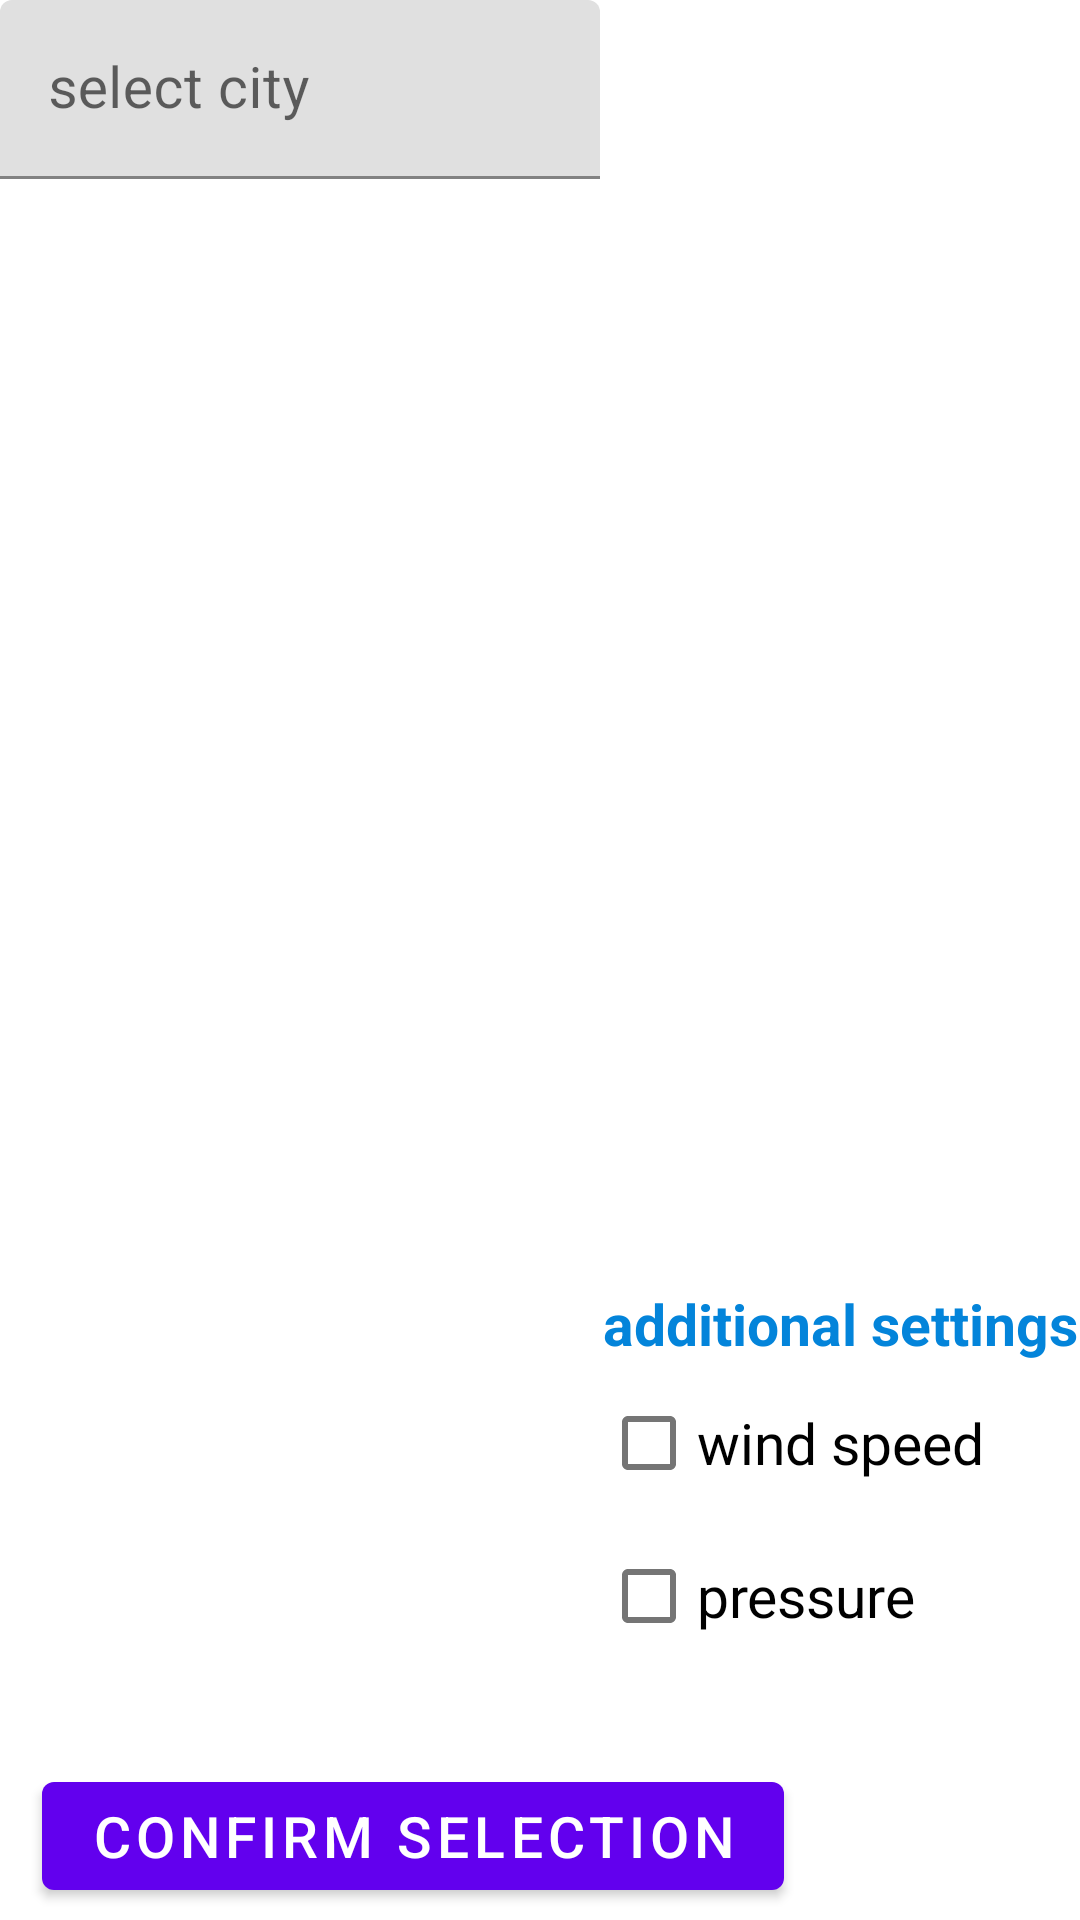

Here is an Android app screen rendered from its layout file. Give the layout XML and the strings, colors and styles it references.
<!-- AndroidManifest.xml: application theme AppTheme -->
<!-- res/layout/fragment_change_city.xml -->
<?xml version="1.0" encoding="utf-8"?>
<androidx.constraintlayout.widget.ConstraintLayout xmlns:android="http://schemas.android.com/apk/res/android"
    xmlns:app="http://schemas.android.com/apk/res-auto"
    xmlns:tools="http://schemas.android.com/tools"
    android:layout_width="match_parent"
    android:layout_height="match_parent"
    tools:context=".fragments.changecity.ChangeCityFragment">




    <com.google.android.material.textfield.TextInputLayout
        android:id="@+id/textInputLayout"
        android:layout_width="200dp"
        android:layout_height="wrap_content"
        app:layout_constraintTop_toTopOf="parent"
        app:errorEnabled="true"
        tools:layout_editor_absoluteX="1dp">

        <com.google.android.material.textfield.TextInputEditText
            android:id="@+id/enter_city_editText"
            android:layout_width="match_parent"
            android:layout_height="wrap_content"
            android:hint="@string/select_city"
            android:lines="1"
            android:textSize="@dimen/basic_size_text" />
    </com.google.android.material.textfield.TextInputLayout>


    <CheckBox
        android:id="@+id/wind_speed_checkBox"
        android:layout_width="wrap_content"
        android:layout_height="wrap_content"
        android:layout_marginBottom="3dp"
        android:text="@string/wind_text"
        android:textSize="@dimen/basic_size_text"
        app:layout_constraintBottom_toTopOf="@+id/pressure_checkBox"
        app:layout_constraintStart_toStartOf="@+id/pressure_checkBox" />

    <CheckBox
        android:id="@+id/pressure_checkBox"
        android:layout_width="wrap_content"
        android:layout_height="wrap_content"
        android:layout_marginEnd="55dp"
        android:layout_marginBottom="32dp"
        android:text="@string/pressure_text"
        android:textSize="@dimen/basic_size_text"
        app:layout_constraintBottom_toTopOf="@+id/confirm_selection_button"
        app:layout_constraintEnd_toEndOf="parent" />


    <com.google.android.material.textview.MaterialTextView
        android:id="@+id/textView2"
        android:layout_width="wrap_content"
        android:layout_height="wrap_content"
        android:layout_marginBottom="3dp"
        android:text="@string/additional_settings"
        android:textSize="@dimen/basic_size_text"
        android:textStyle="bold"
        style="@style/HeadersStartEnd"
        app:layout_constraintBottom_toTopOf="@+id/wind_speed_checkBox"
        app:layout_constraintEnd_toEndOf="parent"
        app:layout_constraintStart_toStartOf="@+id/wind_speed_checkBox" />

    <androidx.recyclerview.widget.RecyclerView
        android:id="@+id/recycler_view_history"
        android:layout_width="wrap_content"
        android:layout_height="120dp"
        android:layout_marginTop="8dp"
        android:foregroundGravity="right"
        app:layout_constraintStart_toStartOf="parent"
        app:layout_constraintTop_toBottomOf="@+id/textInputLayout" />

    <com.google.android.material.button.MaterialButton
        android:id="@+id/confirm_selection_button"
        android:layout_width="wrap_content"
        android:layout_height="wrap_content"
        android:layout_marginEnd="85dp"
        android:layout_marginBottom="4dp"
        android:text="@string/confirm_selection"
        android:textSize="@dimen/basic_size_text"
        app:layout_constraintBottom_toBottomOf="parent"
        app:layout_constraintEnd_toEndOf="parent"
        app:layout_constraintStart_toStartOf="parent" />


</androidx.constraintlayout.widget.ConstraintLayout>
<!-- resources referenced by this layout -->
<resources>
  <dimen name="basic_size_text">19sp</dimen>
  <string name="additional_settings">additional settings</string>
  <string name="confirm_selection">confirm selection</string>
  <string name="pressure_text">pressure</string>
  <string name="select_city">select city</string>
  <string name="wind_text">wind speed</string>
  <style name="HeadersStartEnd">
          <item name="android:textColor">@color/colorHeaders</item>
      </style>
  <style name="AppTheme" parent="Theme.MaterialComponents.Light.DarkActionBar">
          
          <item name="colorPrimary">@color/colorPrimary</item>
          <item name="colorPrimaryDark">@color/colorPrimaryDark</item>
          <item name="colorAccent">@color/colorAccent</item>
      </style>
  <color name="colorHeaders">#0384da</color>
  <color name="colorPrimary">#6200EE</color>
  <color name="colorPrimaryDark">#3700B3</color>
  <color name="colorAccent">#03DAC5</color>
</resources>
